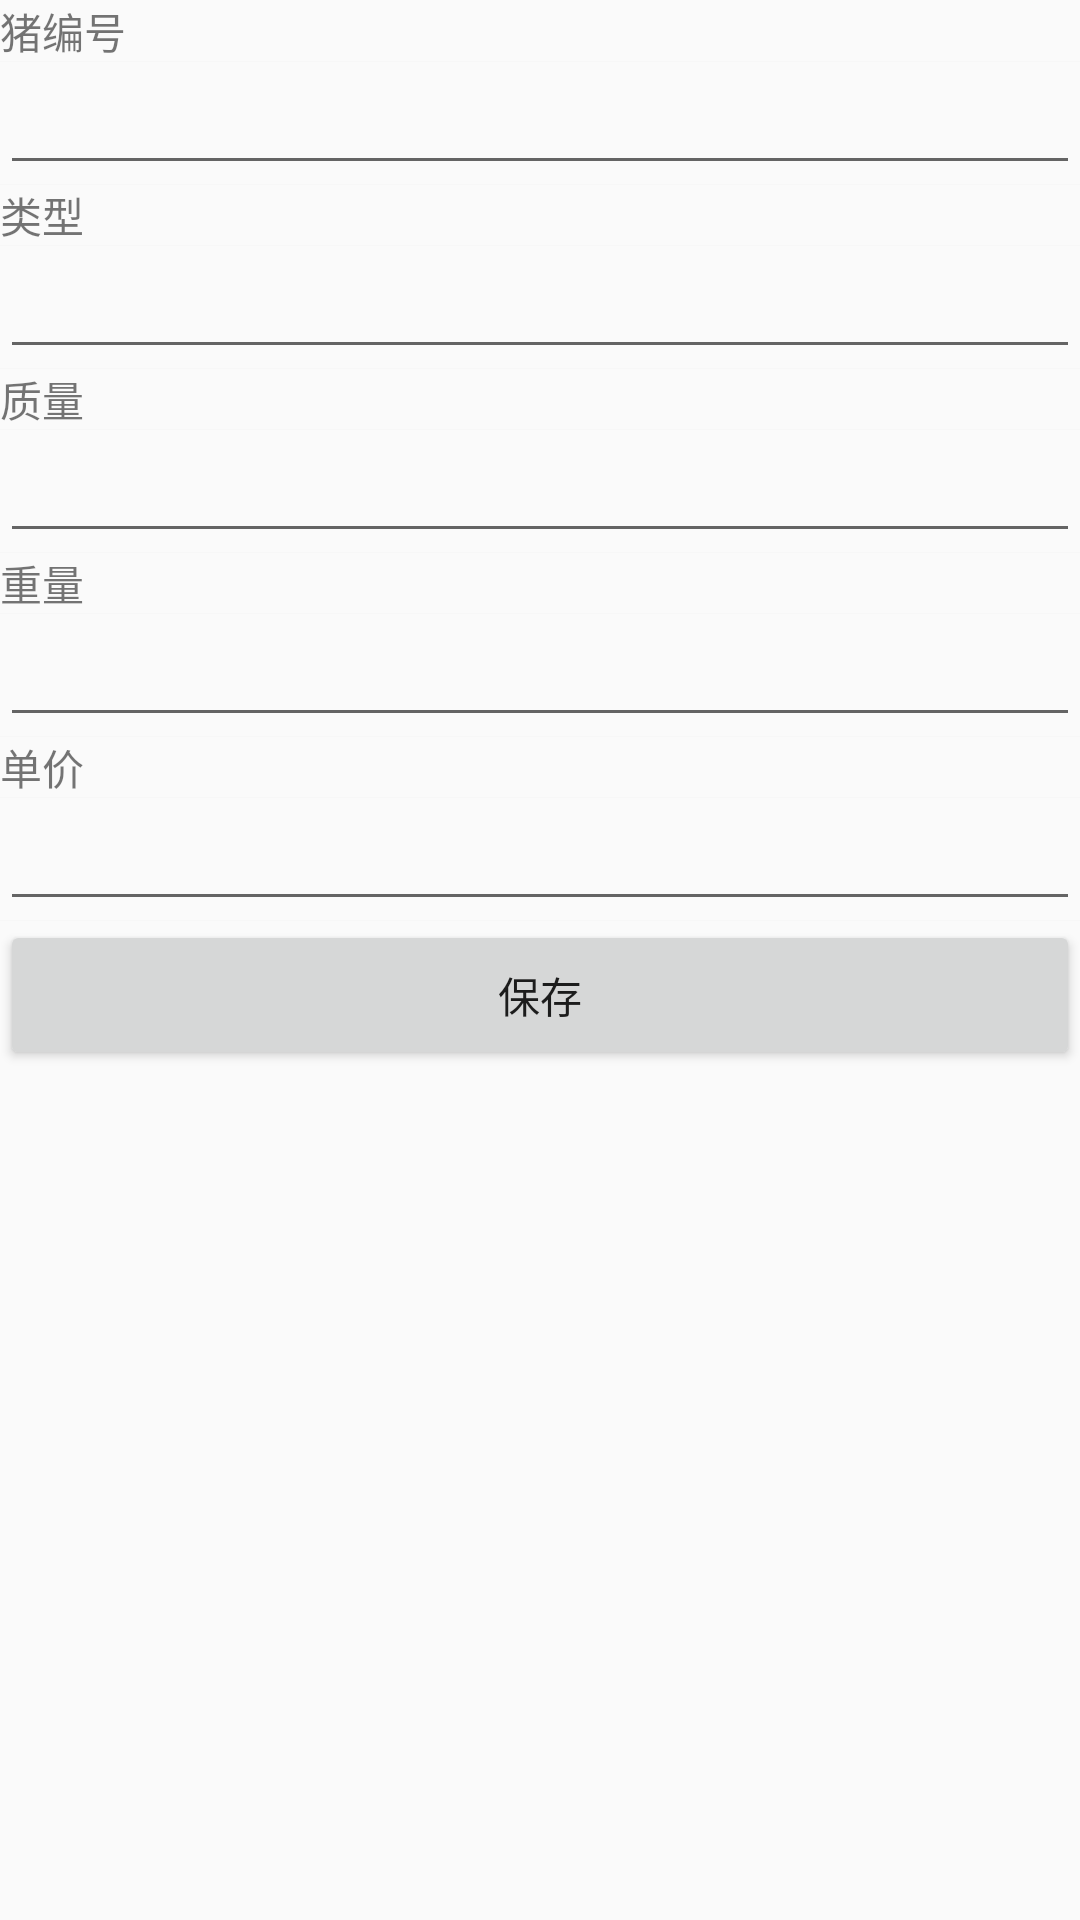

Layout XML and referenced resources for this Android screen:
<!-- AndroidManifest.xml: application theme Theme.PigV1 -->
<!-- res/layout/activity_pig.xml -->
<?xml version="1.0" encoding="utf-8"?>
<androidx.constraintlayout.widget.ConstraintLayout xmlns:android="http://schemas.android.com/apk/res/android"
    xmlns:tools="http://schemas.android.com/tools"
    android:layout_width="match_parent"
    android:layout_height="match_parent"
    tools:context=".activity.pig.PigAddActivity">

    <LinearLayout
        android:layout_width="match_parent"
        android:layout_height="match_parent"
        android:divider="@color/cardview_shadow_end_color"
        android:orientation="vertical"
        android:showDividers="middle">

        <TextView
            android:id="@+id/pigId"
            android:layout_width="match_parent"
            android:layout_height="wrap_content"
            android:text="猪编号"
            android:textAppearance="@style/TextAppearance.AppCompat.Small" />

        <EditText
            android:id="@+id/pigIdEdit"
            android:layout_width="match_parent"
            android:layout_height="wrap_content" />

        <TextView
            android:id="@+id/pigType"
            android:layout_width="match_parent"
            android:layout_height="wrap_content"
            android:text="类型"
            android:textAppearance="@style/TextAppearance.AppCompat.Small" />

        <EditText
            android:id="@+id/pigTypeEdit"
            android:layout_width="match_parent"
            android:layout_height="wrap_content" />

        <TextView
            android:id="@+id/pigQuality"
            android:layout_width="match_parent"
            android:layout_height="wrap_content"
            android:text="质量"
            android:textAppearance="@style/TextAppearance.AppCompat.Small" />

        <EditText
            android:id="@+id/pigQualityEdit"
            android:layout_width="match_parent"
            android:layout_height="wrap_content" />

        <TextView
            android:id="@+id/pigWeight"
            android:layout_width="match_parent"
            android:layout_height="wrap_content"
            android:text="重量"
            android:textAppearance="@style/TextAppearance.AppCompat.Small" />

        <EditText
            android:id="@+id/pigWeightEdit"
            android:layout_width="match_parent"
            android:layout_height="wrap_content" />

        <TextView
            android:id="@+id/pigPerPrice"
            android:layout_width="match_parent"
            android:layout_height="wrap_content"
            android:text="单价"
            android:textAppearance="@style/TextAppearance.AppCompat.Small" />

        <EditText
            android:id="@+id/pigPerPriceEdit"
            android:layout_width="match_parent"
            android:layout_height="wrap_content" />

        <Button
            android:id="@+id/btnSaveCheck"
            android:layout_width="fill_parent"
            android:layout_height="50dp"
            android:text="保存" />
    </LinearLayout>

</androidx.constraintlayout.widget.ConstraintLayout>
<!-- resources referenced by this layout -->
<resources>
  <style name="Theme.PigV1" parent="Theme.MaterialComponents.DayNight.DarkActionBar.Bridge">
          
          <item name="colorPrimary">@color/purple_500</item>
          <item name="colorPrimaryVariant">@color/purple_700</item>
          <item name="colorOnPrimary">@color/white</item>
          
          <item name="colorSecondary">@color/teal_200</item>
          <item name="colorSecondaryVariant">@color/teal_700</item>
          <item name="colorOnSecondary">@color/black</item>
          
          <item name="android:statusBarColor" tools:targetApi="l">?attr/colorPrimaryVariant</item>
          
      </style>
  <!-- not gathered from this repository: default colours our renderer supplied (Android Studio template values) -->
  <color name="purple_500">#FF6200EE</color>
  <color name="purple_700">#FF3700B3</color>
  <color name="teal_200">#FF03DAC5</color>
  <color name="teal_700">#FF018786</color>
  <color name="black">#FF000000</color>
  <color name="white">#FFFFFFFF</color>
</resources>
